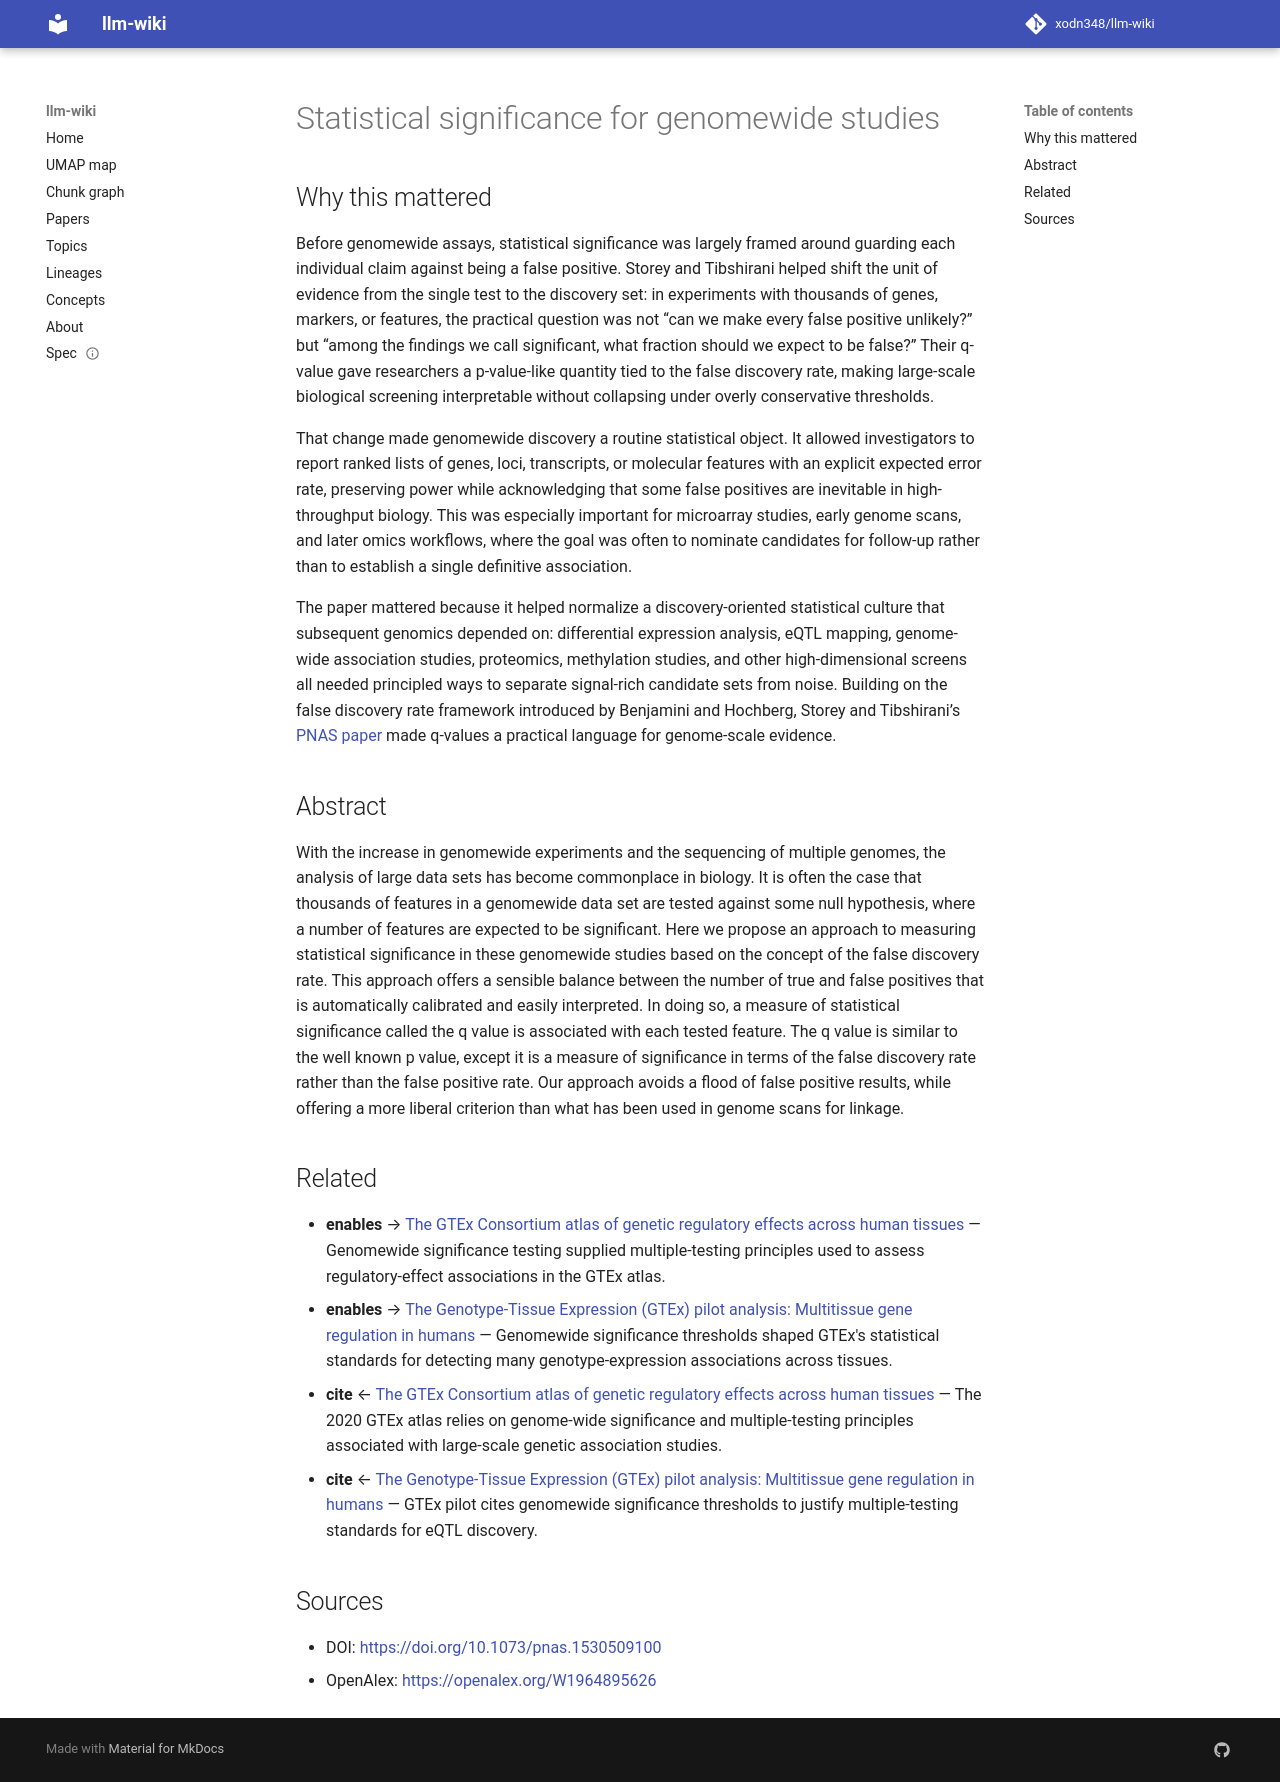

repository: xodn348/llm-wiki · page: paper/10_1073_pnas_1530509100/index.html · generator: mkdocs

---
title: Statistical significance for genomewide studies
doi: 10.1073/pnas.1530509100
openalex_id: https://openalex.org/W1964895626
year: 2003
venue: Proceedings of the National Academy of Sciences
authors: John D. Storey, Robert Tibshirani
citations: 10049
fleming_tier: true
concepts:
- False positive paradox
- False discovery rate
- False positives and false negatives
- False positive rate
- Statistical hypothesis testing
- Multiple comparisons problem
- Genome
- Computer science
- Null hypothesis
- Set (abstract data type)
---

# Statistical significance for genomewide studies

## Why this mattered

Before genomewide assays, statistical significance was largely framed around guarding each individual claim against being a false positive. Storey and Tibshirani helped shift the unit of evidence from the single test to the discovery set: in experiments with thousands of genes, markers, or features, the practical question was not “can we make every false positive unlikely?” but “among the findings we call significant, what fraction should we expect to be false?” Their q-value gave researchers a p-value-like quantity tied to the false discovery rate, making large-scale biological screening interpretable without collapsing under overly conservative thresholds.

That change made genomewide discovery a routine statistical object. It allowed investigators to report ranked lists of genes, loci, transcripts, or molecular features with an explicit expected error rate, preserving power while acknowledging that some false positives are inevitable in high-throughput biology. This was especially important for microarray studies, early genome scans, and later omics workflows, where the goal was often to nominate candidates for follow-up rather than to establish a single definitive association.

The paper mattered because it helped normalize a discovery-oriented statistical culture that subsequent genomics depended on: differential expression analysis, eQTL mapping, genome-wide association studies, proteomics, methylation studies, and other high-dimensional screens all needed principled ways to separate signal-rich candidate sets from noise. Building on the false discovery rate framework introduced by Benjamini and Hochberg, Storey and Tibshirani’s [PNAS paper](https://pubmed.ncbi.nlm.nih.gov/12883005/) made q-values a practical language for genome-scale evidence.

## Abstract

With the increase in genomewide experiments and the sequencing of multiple genomes, the analysis of large data sets has become commonplace in biology. It is often the case that thousands of features in a genomewide data set are tested against some null hypothesis, where a number of features are expected to be significant. Here we propose an approach to measuring statistical significance in these genomewide studies based on the concept of the false discovery rate. This approach offers a sensible balance between the number of true and false positives that is automatically calibrated and easily interpreted. In doing so, a measure of statistical significance called the q value is associated with each tested feature. The q value is similar to the well known p value, except it is a measure of significance in terms of the false discovery rate rather than the false positive rate. Our approach avoids a flood of false positive results, while offering a more liberal criterion than what has been used in genome scans for linkage.


## Related

- **enables** → [The GTEx Consortium atlas of genetic regulatory effects across human tissues](10_1126_science_aaz1776.md) — Genomewide significance testing supplied multiple-testing principles used to assess regulatory-effect associations in the GTEx atlas.
- **enables** → [The Genotype-Tissue Expression (GTEx) pilot analysis: Multitissue gene regulation in humans](10_1126_science_1262110.md) — Genomewide significance thresholds shaped GTEx's statistical standards for detecting many genotype-expression associations across tissues.
- **cite** ← [The GTEx Consortium atlas of genetic regulatory effects across human tissues](10_1126_science_aaz1776.md) — The 2020 GTEx atlas relies on genome-wide significance and multiple-testing principles associated with large-scale genetic association studies.
- **cite** ← [The Genotype-Tissue Expression (GTEx) pilot analysis: Multitissue gene regulation in humans](10_1126_science_1262110.md) — GTEx pilot cites genomewide significance thresholds to justify multiple-testing standards for eQTL discovery.


## Sources

- DOI: [https://doi.org/10.1073/pnas.1530509100](https://doi.org/10.1073/pnas.1530509100)
- OpenAlex: [https://openalex.org/W1964895626](https://openalex.org/W1964895626)
